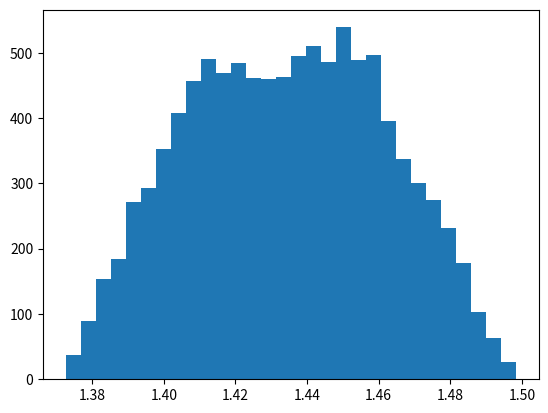

Write the Python code that produced this figure.
import numpy as np
from matplotlib import pyplot as plt

def solve(yi, vi, theta):
    
    g = 9.8
    vyi = vi*np.sin(theta)
    
    t1 = (-vyi + (vyi**2 - 4*(-0.5*g)*yi)**0.5)/(-0.5*g)
    t2 = (-vyi - (vyi**2 - 4*(-0.5*g)*yi)**0.5)/(-0.5*g)
    
    tf = max(t1,t2)
    
    xf = vi*np.cos(theta)*tf
    
    return xf, tf
# end


yi = 1

vi = 3
vi_err = 0.1

theta = np.radians(45)
theta_err = np.radians(4)

nSamp = 10000

xs = np.zeros(nSamp)
ts = np.zeros(nSamp)

for i in range(nSamp):
    v = vi + np.random.uniform(-vi_err,vi_err,1)[0]
    theta2 = theta + np.random.uniform(-theta_err,theta_err,1)[0]
    
    xf, tf = solve(yi,v,theta2)
    xs[i] = xf
    ts[i] = tf
# end

# print(xs)

plt.hist(ts,bins=30)
